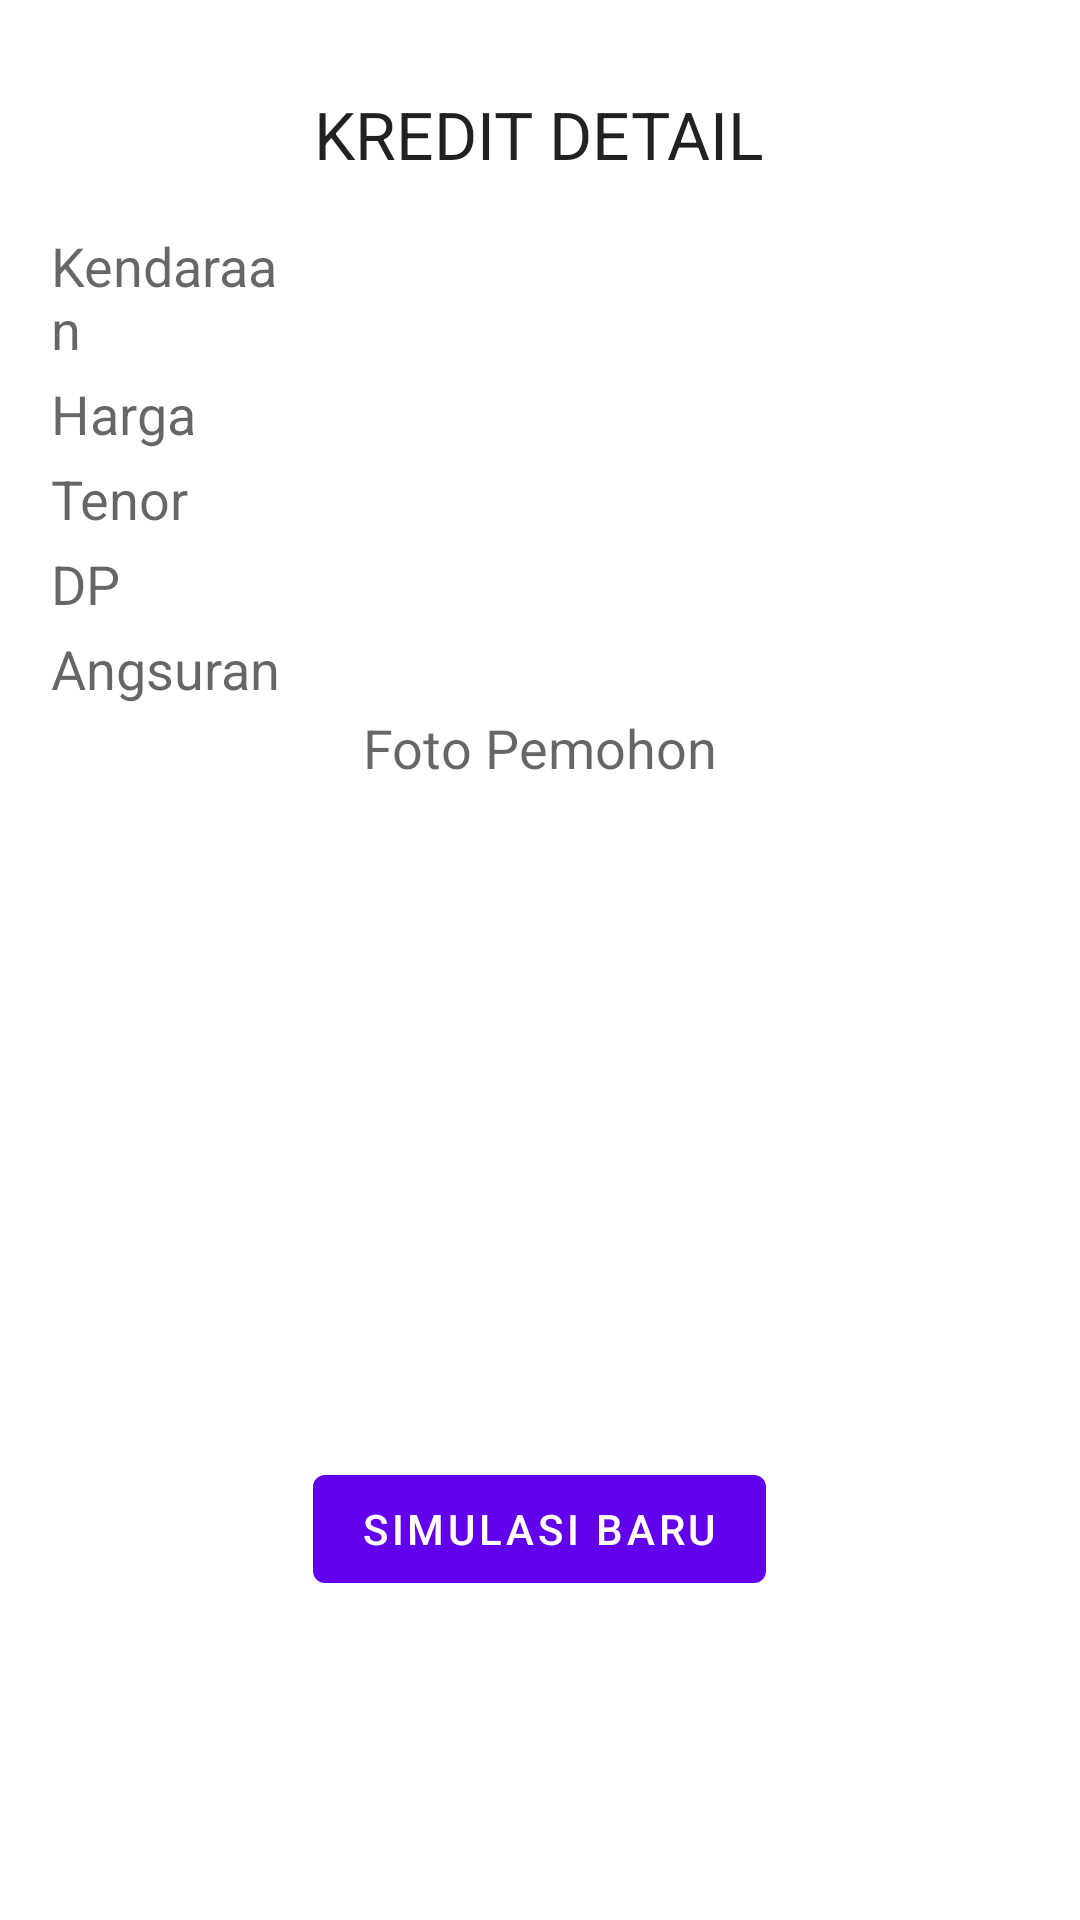

Here is an Android app screen rendered from its layout file. Give the layout XML and the strings, colors and styles it references.
<!-- AndroidManifest.xml: application theme MaterialTheme -->
<!-- res/layout/activity_detail.xml -->
<?xml version="1.0" encoding="utf-8"?>
<ScrollView xmlns:android="http://schemas.android.com/apk/res/android"
    xmlns:app="http://schemas.android.com/apk/res-auto"
    xmlns:tools="http://schemas.android.com/tools"
    android:layout_width="match_parent"
    android:layout_height="match_parent"
    tools:context=".DetailActivity">

    <LinearLayout
        android:layout_width="match_parent"
        android:layout_height="wrap_content"
        android:layout_margin="15dp"
        android:orientation="vertical">
        <TextView
            android:layout_width="wrap_content"
            android:layout_height="wrap_content"
            android:layout_gravity="center"
            android:text="@string/kredit_detail"
            android:layout_margin="15dp"
            android:textAllCaps="true"
            android:textAppearance="@style/TextAppearance.AppCompat.Large" />
        <LinearLayout
            android:layout_width="match_parent"
            android:layout_height="wrap_content"
            android:orientation="horizontal"
            android:layout_margin="2dp">
            <TextView
                android:layout_width="0dp"
                android:layout_weight="1"
                android:layout_height="wrap_content"
                android:text="@string/kendaraan"
                android:textAppearance="@style/TextAppearance.AppCompat.Medium"/>

            <TextView
                android:id="@+id/textKendaraan"
                android:layout_width="0dp"
                android:layout_weight="3"
                android:layout_height="wrap_content" />

        </LinearLayout>
        <LinearLayout
            android:layout_width="match_parent"
            android:layout_height="wrap_content"
            android:orientation="horizontal"
            android:layout_margin="2dp">
            <TextView
                android:layout_width="0dp"
                android:layout_weight="1"
                android:layout_height="wrap_content"
                android:text="@string/harga"
                android:textAppearance="@style/TextAppearance.AppCompat.Medium"/>

            <TextView
                android:id="@+id/textHarga"
                android:layout_width="0dp"
                android:layout_weight="3"
                android:layout_height="wrap_content" />

        </LinearLayout>
        <LinearLayout
            android:layout_width="match_parent"
            android:layout_height="wrap_content"
            android:orientation="horizontal"
            android:layout_margin="2dp">
            <TextView
                android:layout_width="0dp"
                android:layout_weight="1"
                android:layout_height="wrap_content"
                android:text="@string/tenor"
                android:textAppearance="@style/TextAppearance.AppCompat.Medium"/>

            <TextView
                android:id="@+id/textTenor"
                android:layout_width="0dp"
                android:layout_weight="3"
                android:layout_height="wrap_content" />

        </LinearLayout>
        <LinearLayout
            android:layout_width="match_parent"
            android:layout_height="wrap_content"
            android:orientation="horizontal"
            android:layout_margin="2dp">
            <TextView
                android:layout_width="0dp"
                android:layout_weight="1"
                android:layout_height="wrap_content"
                android:text="@string/dp"
                android:textAppearance="@style/TextAppearance.AppCompat.Medium"/>

            <TextView
                android:id="@+id/textDP"
                android:layout_width="0dp"
                android:layout_weight="3"
                android:layout_height="wrap_content" />

        </LinearLayout>
        <LinearLayout
            android:layout_width="match_parent"
            android:layout_height="wrap_content"
            android:orientation="horizontal"
            android:layout_margin="2dp">
            <TextView
                android:layout_width="0dp"
                android:layout_weight="1"
                android:layout_height="wrap_content"
                android:text="@string/angsuran"
                android:textAppearance="@style/TextAppearance.AppCompat.Medium"/>

            <TextView
                android:id="@+id/textAngsuran"
                android:layout_width="0dp"
                android:layout_weight="3"
                android:layout_height="wrap_content" />

        </LinearLayout>
        <TextView
            android:layout_width="wrap_content"
            android:layout_height="wrap_content"
            android:layout_gravity="center"
            android:text="@string/foto_pemohon"
            android:textAppearance="@style/TextAppearance.AppCompat.Medium"/>
        <ImageView
            android:id="@+id/imageFotoDetail"
            android:layout_width="200dp"
            android:layout_height="200dp"
            android:padding="20dp"
            android:layout_gravity="center"/>
        <TextView
            android:id="@+id/textSizeDetail"
            android:layout_width="wrap_content"
            android:layout_height="wrap_content"
            android:layout_gravity="center"
            android:textAppearance="@style/TextAppearance.AppCompat.Medium"/>

        <com.google.android.material.button.MaterialButton
            android:id="@+id/buttonSimulasi"
            style="@style/Widget.MaterialComponents.Button.UnelevatedButton"
            android:layout_width="wrap_content"
            android:layout_height="wrap_content"
            android:layout_gravity="center"
            android:text="@string/simulasi_baru"/>
    </LinearLayout>

</ScrollView>
<!-- resources referenced by this layout -->
<resources>
  <string name="angsuran">Angsuran</string>
  <string name="dp">DP</string>
  <string name="foto_pemohon">Foto Pemohon</string>
  <string name="harga">Harga</string>
  <string name="kendaraan">Kendaraan</string>
  <string name="kredit_detail">Kredit Detail</string>
  <string name="simulasi_baru">Simulasi Baru</string>
  <string name="tenor">Tenor</string>
  <style name="MaterialTheme" parent="Theme.MaterialComponents.Light">
          
          <item name="colorPrimary">@color/colorPrimary</item>
          <item name="colorPrimaryDark">@color/colorPrimaryDark</item>
          <item name="colorAccent">@color/colorAccent</item>
      </style>
  <!-- not gathered from this repository: default colours our renderer supplied (Android Studio template values) -->
  <color name="colorPrimary">#FF6200EE</color>
  <color name="colorPrimaryDark">#FF3700B3</color>
  <color name="colorAccent">#FF03DAC5</color>
</resources>
